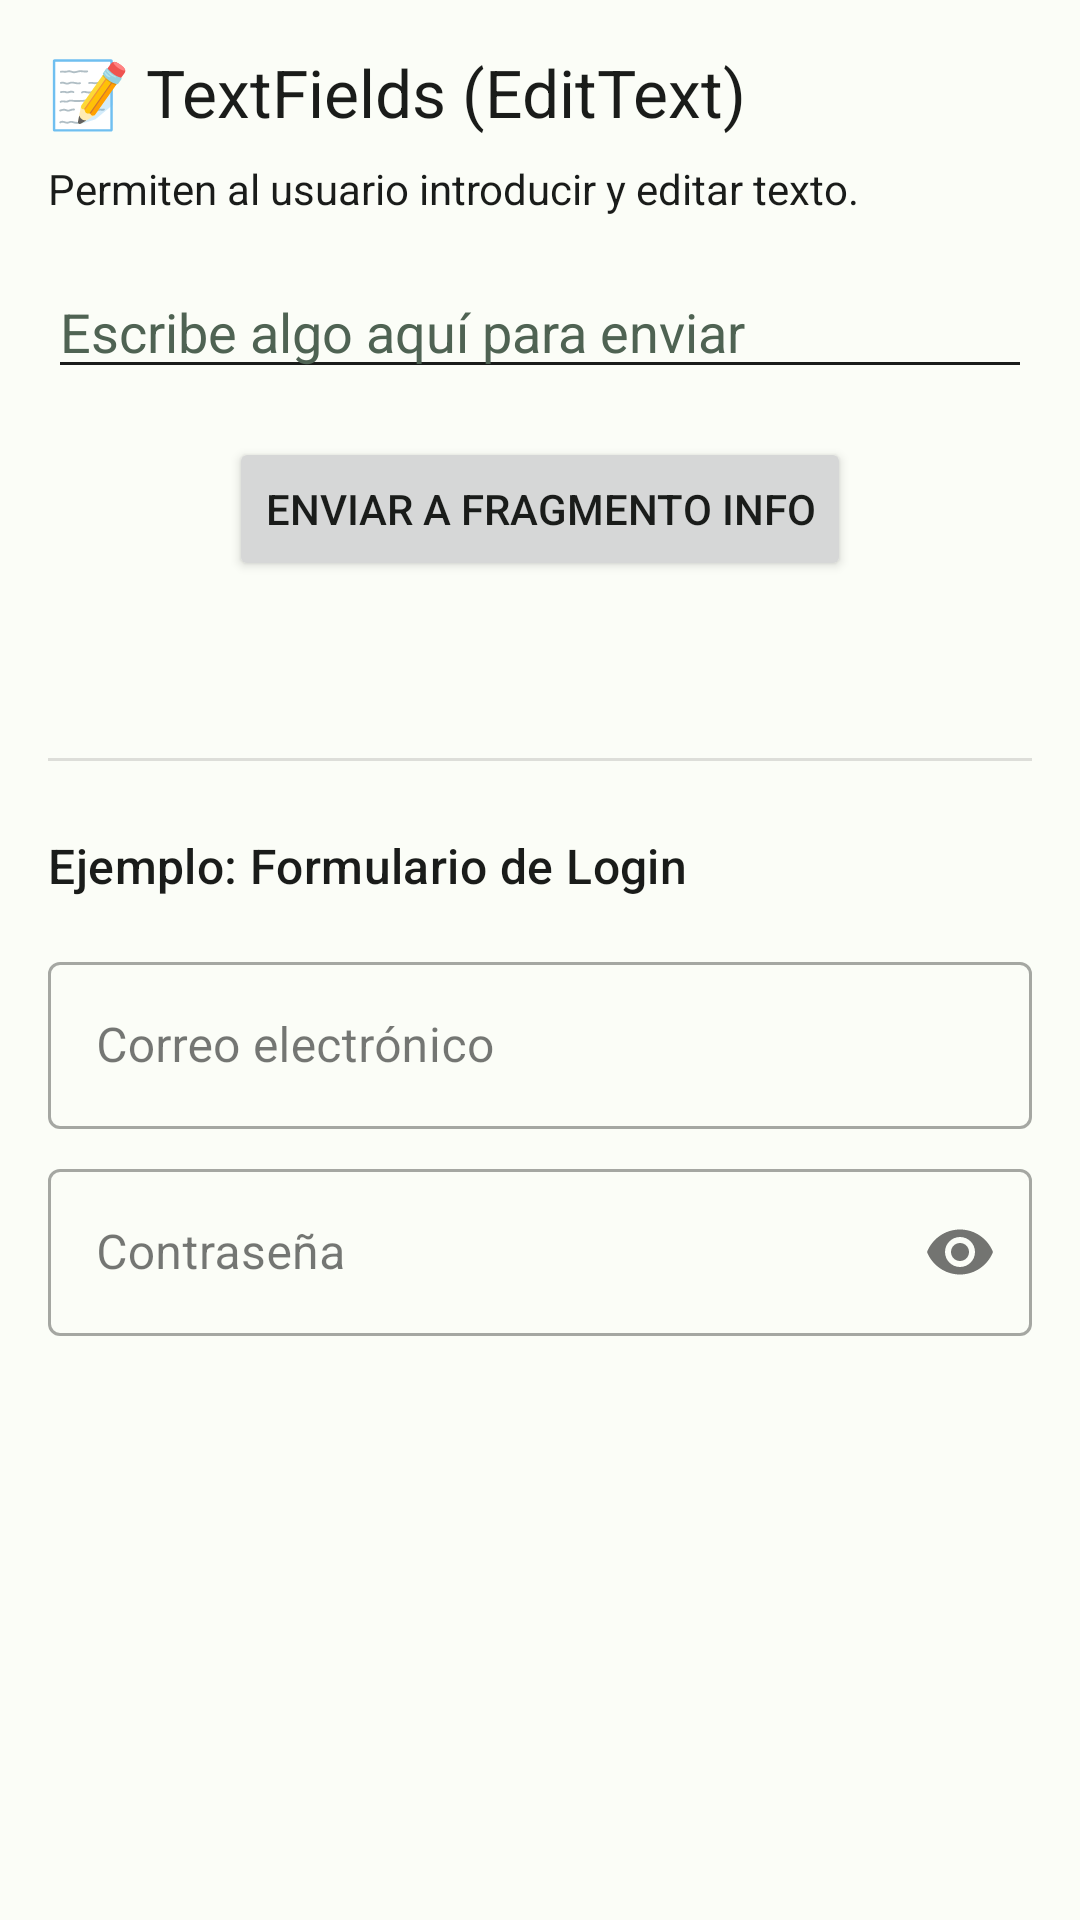

Android layout source for this screen:
<!-- AndroidManifest.xml: application theme Theme.Practica1 -->
<!-- res/layout/fragment_text_fields.xml -->
<?xml version="1.0" encoding="utf-8"?>
<ScrollView xmlns:android="http://schemas.android.com/apk/res/android"
    xmlns:app="http://schemas.android.com/apk/res-auto" xmlns:tools="http://schemas.android.com/tools"
    android:layout_width="match_parent"
    android:layout_height="match_parent">

    <LinearLayout
        android:layout_width="match_parent"
        android:layout_height="wrap_content"
        android:orientation="vertical"
        android:padding="16dp"
        tools:context=".TextFieldsFragment">

        <TextView
            android:layout_width="wrap_content"
            android:layout_height="wrap_content"
            android:text="📝 TextFields (EditText)"
            android:textAppearance="@style/TextAppearance.AppCompat.Large"
            android:layout_marginBottom="8dp"/>

        <TextView
            android:layout_width="wrap_content"
            android:layout_height="wrap_content"
            android:text="Permiten al usuario introducir y editar texto."
            android:layout_marginBottom="16dp"/>

        <EditText
            android:id="@+id/editTextSample"
            android:layout_width="match_parent"
            android:layout_height="wrap_content"
            android:hint="Escribe algo aquí para enviar"
            android:inputType="text"
            android:layout_marginBottom="16dp"/>

        <Button
            android:id="@+id/btnShowText"
            android:layout_width="wrap_content"
            android:layout_height="wrap_content"
            android:layout_gravity="center_horizontal"
            android:text="Enviar a Fragmento Info"
            android:layout_marginBottom="16dp"/>

        <TextView
            android:id="@+id/tvResult"
            android:layout_width="wrap_content"
            android:layout_height="wrap_content"
            android:layout_gravity="center_horizontal"
            tools:text="Aquí aparecerá el resultado"/>

        <View
            android:layout_width="match_parent"
            android:layout_height="1dp"
            android:background="?android:attr/listDivider"
            android:layout_marginVertical="24dp"/>

        <TextView
            android:layout_width="wrap_content"
            android:layout_height="wrap_content"
            android:text="Ejemplo: Formulario de Login"
            android:textAppearance="@style/TextAppearance.Material3.TitleMedium"
            android:layout_marginBottom="16dp"/>

        <com.google.android.material.textfield.TextInputLayout
            android:layout_width="match_parent"
            android:layout_height="wrap_content"
            android:layout_marginBottom="8dp"
            style="@style/Widget.MaterialComponents.TextInputLayout.OutlinedBox">
            <com.google.android.material.textfield.TextInputEditText
                android:layout_width="match_parent"
                android:layout_height="wrap_content"
                android:hint="Correo electrónico"
                android:inputType="textEmailAddress"/>
        </com.google.android.material.textfield.TextInputLayout>

        <com.google.android.material.textfield.TextInputLayout
            android:layout_width="match_parent"
            android:layout_height="wrap_content"
            app:passwordToggleEnabled="true"
            style="@style/Widget.MaterialComponents.TextInputLayout.OutlinedBox">
            <com.google.android.material.textfield.TextInputEditText
                android:layout_width="match_parent"
                android:layout_height="wrap_content"
                android:hint="Contraseña"
                android:inputType="textPassword"/>
        </com.google.android.material.textfield.TextInputLayout>

    </LinearLayout>
</ScrollView>
<!-- resources referenced by this layout -->
<resources>
  <style name="Theme.Practica1" parent="Theme.Material3.Light.NoActionBar">
          <item name="colorPrimary">@color/md_theme_primary</item>
          <item name="colorOnPrimary">@color/md_theme_onPrimary</item>
          <item name="colorSecondary">@color/md_theme_secondary</item>
          <item name="colorOnSecondary">@color/md_theme_onSecondary</item>
          <item name="android:colorBackground">@color/md_theme_background</item>
          <item name="colorSurface">@color/md_theme_surface</item>
          <item name="colorOnSurface">@color/md_theme_onSurface</item>
  
          <item name="android:textColor">@color/md_theme_onSurface</item>
  
          <item name="colorControlActivated">@color/md_theme_primary</item>
          <item name="colorControlNormal">@color/md_theme_onSurface</item>
          <item name="android:textColorHint">@color/md_theme_secondary</item>
      </style>
  <color name="md_theme_primary">#006D39</color>
  <color name="md_theme_onPrimary">#FFFFFF</color>
  <color name="md_theme_secondary">#4F6353</color>
  <color name="md_theme_onSecondary">#FFFFFF</color>
  <color name="md_theme_background">#FBFDF7</color>
  <color name="md_theme_surface">#FBFDF7</color>
  <color name="md_theme_onSurface">#1A1C1A</color>
</resources>
